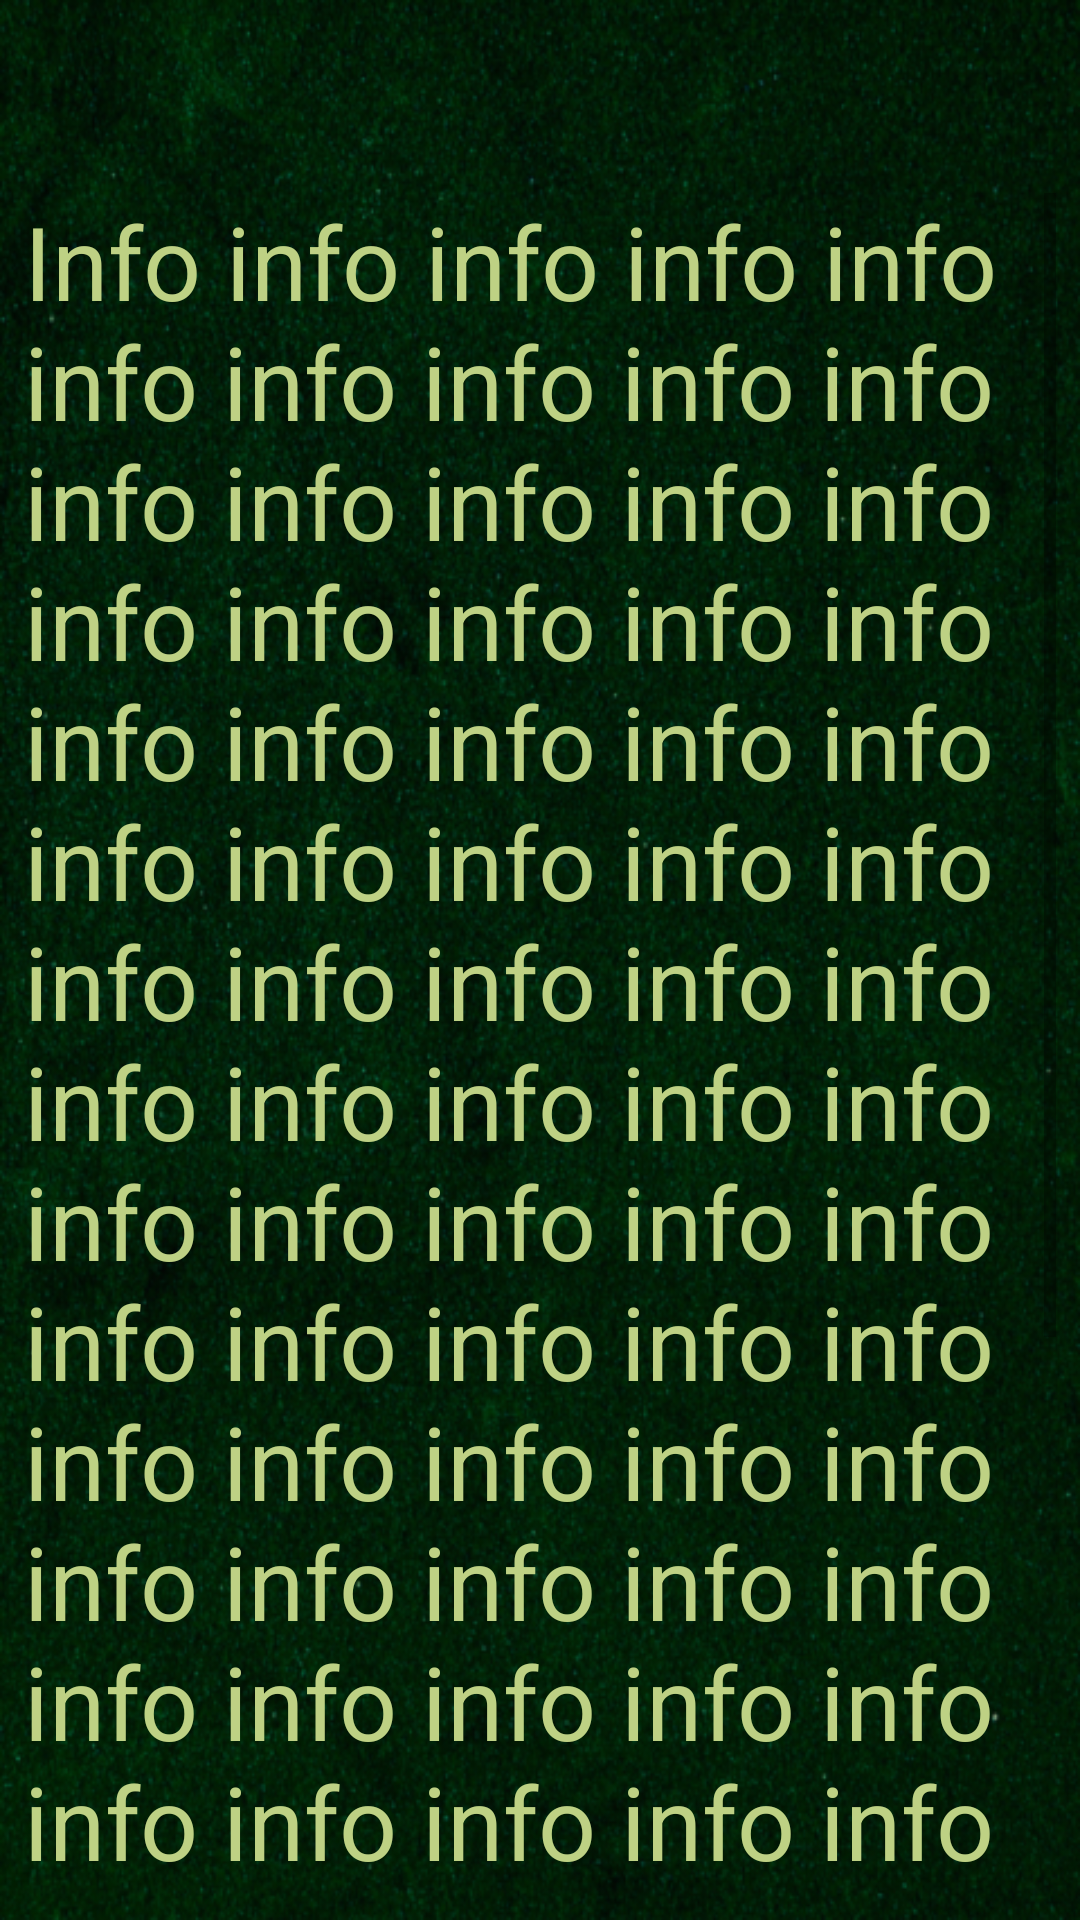

This screen was rendered from an Android layout file. Write that file and the resources it references.
<!-- AndroidManifest.xml: application theme Theme.TeLoVendo -->
<!-- res/layout/fragment_flores_detail.xml -->
<?xml version="1.0" encoding="utf-8"?>
<androidx.constraintlayout.widget.ConstraintLayout
    xmlns:android="http://schemas.android.com/apk/res/android"
    xmlns:app="http://schemas.android.com/apk/res-auto"
    xmlns:tools="http://schemas.android.com/tools"
    android:layout_width="match_parent"
    android:layout_height="match_parent"
    android:background="@drawable/fondo">

    <TextView
        android:id="@+id/nombreFloresText"
        android:layout_width="wrap_content"
        android:layout_height="wrap_content"
        android:layout_marginTop="@dimen/hm_main_layout_marginTop"
        android:ems="10"
        android:textAlignment="center"
        android:textSize="24sp"
        app:layout_constraintEnd_toEndOf="parent"
        app:layout_constraintStart_toStartOf="parent"
        app:layout_constraintTop_toTopOf="parent" />

    <TextView
        android:id="@+id/descripcionTextoFlores"
        android:layout_width="0dp"
        android:layout_height="0dp"
        android:layout_marginStart="8dp"
        android:layout_marginTop="32dp"
        android:layout_marginEnd="8dp"
        android:layout_marginBottom="8dp"
        android:scrollbars="vertical"
        android:text="@string/detalles_flores_text"
        android:textColor="#BED184"
        android:textSize="34sp"
        app:layout_constraintBottom_toBottomOf="parent"
        app:layout_constraintEnd_toEndOf="parent"
        app:layout_constraintStart_toStartOf="parent"
        app:layout_constraintTop_toBottomOf="@+id/nombreFloresText" />


</androidx.constraintlayout.widget.ConstraintLayout>
<!-- resources referenced by this layout -->
<resources>
  <!-- drawable fondo: png bitmap (drawable-hdpi, 581959 bytes) -->
  <string name="detalles_flores_text">Info info info info info info info info info info info info info info info info
          info info info info info info info info info info info
          info info info info info info info info info info info
          info info info info info info info info info info info
          info info info info info info info info info info info
          info info info info info info info info info info info
          info info info info info info info info info info info
          info info info info info info info info info info info
          info info info info info info info info info info info</string>
  <style name="Theme.TeLoVendo" parent="Theme.MaterialComponents.Light.DarkActionBar">
          
          <item name="colorPrimary">@color/purple_500</item>
          <item name="colorPrimaryDark">@color/purple_700</item>
          <item name="colorAccent">@color/teal_200</item>
          
      </style>
  <!-- not gathered from this repository: default colours our renderer supplied (Android Studio template values) -->
  <color name="purple_500">#FF6200EE</color>
  <color name="purple_700">#FF3700B3</color>
  <color name="teal_200">#FF03DAC5</color>
</resources>
